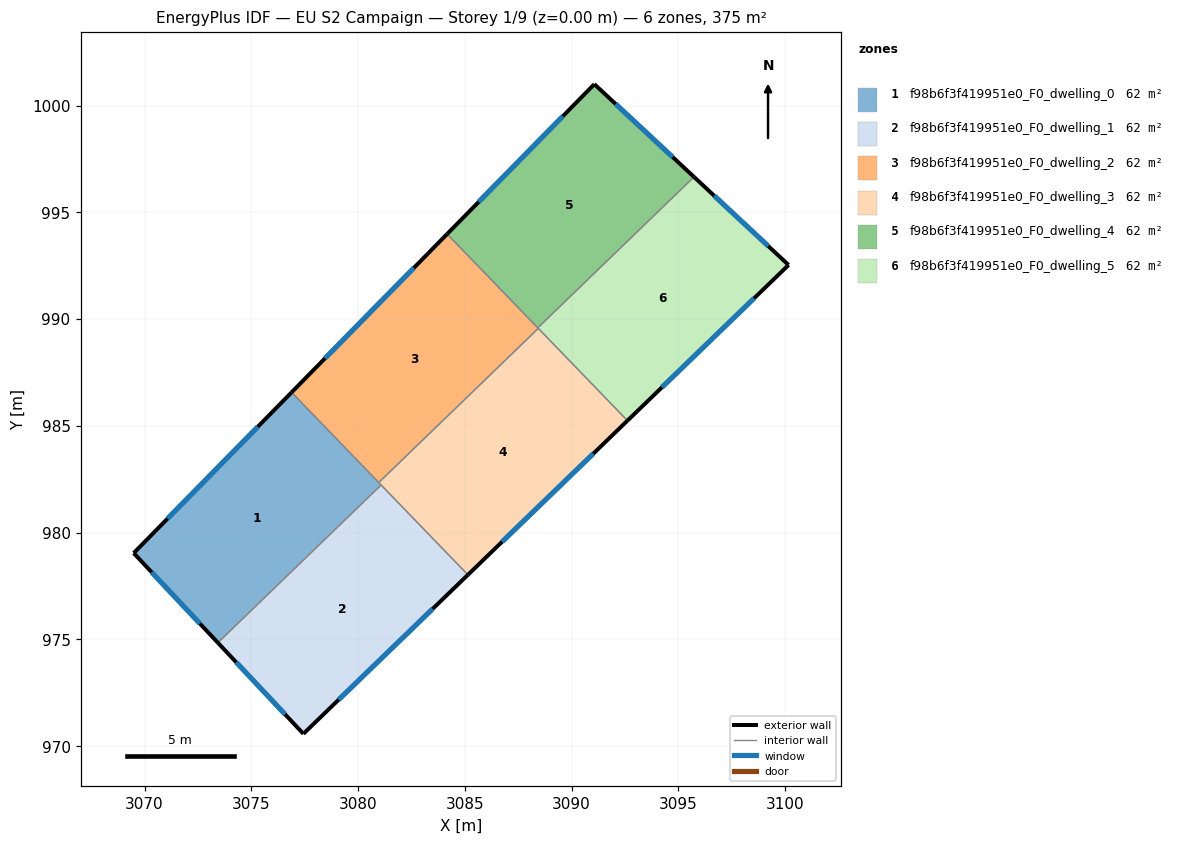
=== STOREY PLAN SPEC (per zone: floor XY polygon, exterior-wall plan segments, windows/doors) ===
zone 1: f98b6f3f419951e0_F0_dwelling_0  (62.4 m²)
  floor: (3076.89, 986.57) (3081.08, 982.23) (3073.43, 974.84) (3069.49, 979.04)
  exterior wall: (3069.49, 979.04) – (3073.43, 974.84)  [5.8 m]
    window: (3070.33, 978.14) – (3072.59, 975.74)  [5.6 m²]
  exterior wall: (3076.89, 986.57) – (3069.49, 979.04)  [10.6 m]
    window: (3075.30, 984.96) – (3071.07, 980.65)  [10.3 m²]
  interior walls: 3
zone 2: f98b6f3f419951e0_F0_dwelling_1  (62.4 m²)
  floor: (3081.08, 982.23) (3085.14, 978.02) (3077.44, 970.58) (3073.43, 974.84)
  exterior wall: (3077.44, 970.58) – (3085.14, 978.02)  [10.7 m]
    window: (3079.09, 972.17) – (3083.49, 976.43)  [10.5 m²]
  exterior wall: (3073.43, 974.84) – (3077.44, 970.58)  [5.8 m]
    window: (3074.29, 973.93) – (3076.58, 971.49)  [5.7 m²]
  interior walls: 2
zone 3: f98b6f3f419951e0_F0_dwelling_2  (62.4 m²)
  floor: (3084.17, 993.98) (3088.44, 989.56) (3080.97, 982.34) (3076.89, 986.57)
  exterior wall: (3084.17, 993.98) – (3076.89, 986.57)  [10.4 m]
    window: (3082.61, 992.39) – (3078.44, 988.16)  [10.2 m²]
  interior walls: 4
zone 4: f98b6f3f419951e0_F0_dwelling_3  (62.4 m²)
  floor: (3088.44, 989.56) (3092.61, 985.24) (3085.14, 978.02) (3080.97, 982.34)
  exterior wall: (3085.14, 978.02) – (3092.61, 985.24)  [10.4 m]
    window: (3086.74, 979.57) – (3091.01, 983.70)  [10.2 m²]
  interior walls: 4
zone 5: f98b6f3f419951e0_F0_dwelling_4  (62.4 m²)
  floor: (3095.73, 996.66) (3088.41, 989.59) (3084.17, 993.98) (3091.06, 1001.00)
  exterior wall: (3091.06, 1001.00) – (3084.17, 993.98)  [9.8 m]
    window: (3089.59, 999.50) – (3085.64, 995.49)  [9.6 m²]
  exterior wall: (3095.73, 996.66) – (3091.06, 1001.00)  [6.4 m]
    window: (3094.73, 997.59) – (3092.06, 1000.07)  [6.2 m²]
  interior walls: 2
zone 6: f98b6f3f419951e0_F0_dwelling_5  (62.4 m²)
  floor: (3100.16, 992.53) (3092.61, 985.24) (3088.41, 989.59) (3095.73, 996.66)
  exterior wall: (3100.16, 992.53) – (3095.73, 996.66)  [6.1 m]
    window: (3099.21, 993.42) – (3096.68, 995.77)  [5.9 m²]
  exterior wall: (3092.61, 985.24) – (3100.16, 992.53)  [10.5 m]
    window: (3094.23, 986.80) – (3098.54, 990.97)  [10.3 m²]
  interior walls: 3

=== DERIVED (storey summary) ===
Building: EU S2 Campaign
Storey: 1 of 9  (floor level z = 0.00 m)
Storey gross floor area: 374.6 m²
Zones on this storey: 6
  - f98b6f3f419951e0_F0_dwelling_0: floor 62.4 m²; exterior wall 16.3 m (48.9 m²); 2 window(s) 16.0 m²; WWR 32.7%
  - f98b6f3f419951e0_F0_dwelling_1: floor 62.4 m²; exterior wall 16.6 m (49.7 m²); 2 window(s) 16.2 m²; WWR 32.7%
  - f98b6f3f419951e0_F0_dwelling_2: floor 62.4 m²; exterior wall 10.4 m (31.2 m²); 1 window(s) 10.2 m²; WWR 32.7%
  - f98b6f3f419951e0_F0_dwelling_3: floor 62.4 m²; exterior wall 10.4 m (31.2 m²); 1 window(s) 10.2 m²; WWR 32.7%
  - f98b6f3f419951e0_F0_dwelling_4: floor 62.4 m²; exterior wall 16.2 m (48.6 m²); 2 window(s) 15.9 m²; WWR 32.7%
  - f98b6f3f419951e0_F0_dwelling_5: floor 62.4 m²; exterior wall 16.5 m (49.6 m²); 2 window(s) 16.2 m²; WWR 32.7%
Zone adjacency (shared interzone walls):
  - f98b6f3f419951e0_F0_dwelling_0 ↔ f98b6f3f419951e0_F0_dwelling_1
  - f98b6f3f419951e0_F0_dwelling_0 ↔ f98b6f3f419951e0_F0_dwelling_2
  - f98b6f3f419951e0_F0_dwelling_0 ↔ f98b6f3f419951e0_F0_dwelling_3
  - f98b6f3f419951e0_F0_dwelling_1 ↔ f98b6f3f419951e0_F0_dwelling_3
  - f98b6f3f419951e0_F0_dwelling_2 ↔ f98b6f3f419951e0_F0_dwelling_3
  - f98b6f3f419951e0_F0_dwelling_2 ↔ f98b6f3f419951e0_F0_dwelling_4
  - f98b6f3f419951e0_F0_dwelling_2 ↔ f98b6f3f419951e0_F0_dwelling_5
  - f98b6f3f419951e0_F0_dwelling_3 ↔ f98b6f3f419951e0_F0_dwelling_5
  - f98b6f3f419951e0_F0_dwelling_4 ↔ f98b6f3f419951e0_F0_dwelling_5